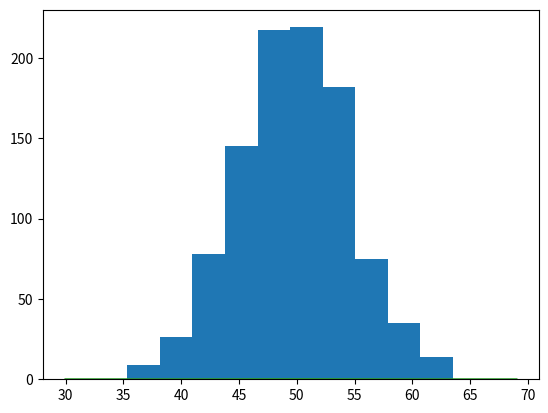

This figure's Python source:
from matplotlib import pyplot as plt
from numpy.random import normal
from numpy import mean, std
from scipy.stats import norm


sample = normal(loc=50, scale=5, size = 1000)
plt.hist(sample, bins = 10)
plt.show()


sample_mean = mean(sample)
sample_std = std(sample)
print('Mean=%.3f \nStandard Deviation=%.3f' % (sample_mean, sample_std))

dist = norm(sample_mean, sample_std)
dist

values = [value for value in range(30, 70)]
probabilitas = [dist.pdf(value) for value in values]
probabilitas

plt.hist(sample, bins = 10, density=True)
plt.plot(values, probabilitas)
plt.show()